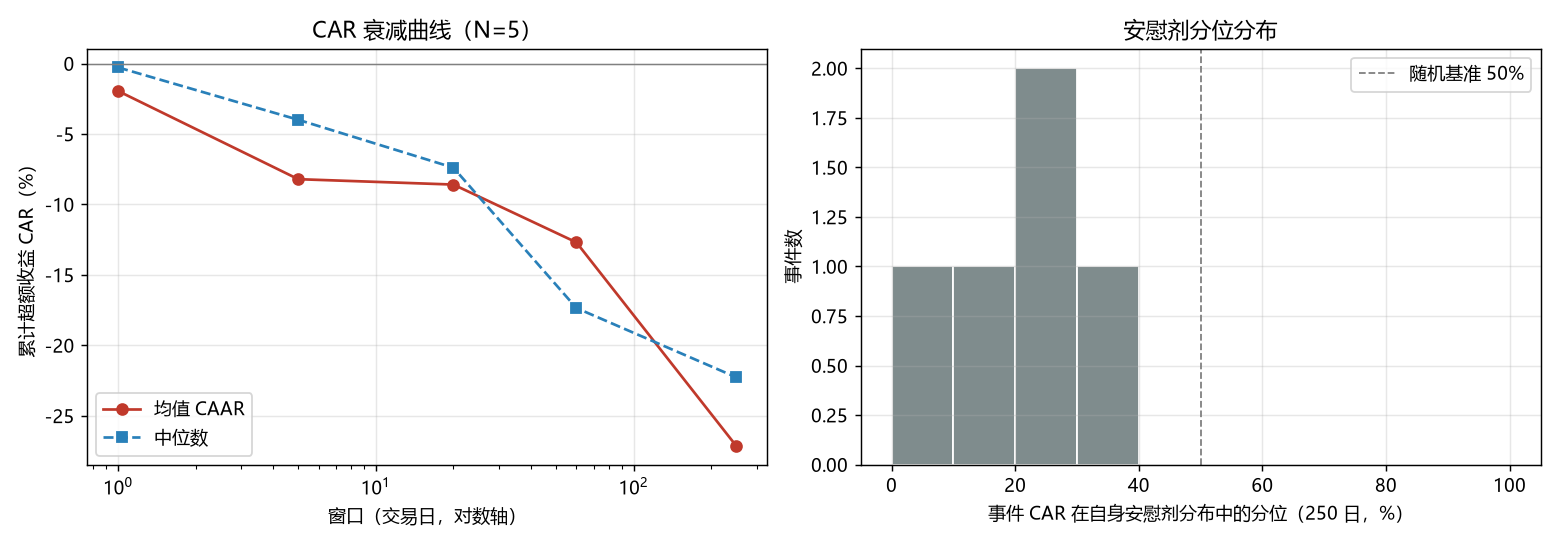

Data behind this chart, as committed beside it:
symbol, date, i0, car1, pct1, pl_med1, car5, pct5, pl_med5, car20, pct20, pl_med20, car60, pct60, pl_med60, car250, pct250, pl_med250, pl_n, peer_n250, peer_med250, peer_rank250, label, note
601155, 2019-07-03, 845, -0.09121, 0.1923, -0.001483, -0.2979, 0.0, -0.005313, -0.3405, 0.0, -0.01132, -0.3224, 0.4329, -0.02167, -0.3462, 12.46, -0.07524, 2351, 93, -0.2331, 82.8, 实控人丑闻, 王振华涉嫌猥亵被拘（2019-07-03 晚间公告）
002594, 2022-08-24, 1610, 0.004846, 65.92, -0.001763, -0.03991, 15.68, -0.004781, -0.07661, 19.26, -0.008685, -0.1793, 10.86, -0.008858, -0.1995, 25.18, 0.04982, 2351, 277, -0.06532, 76.53, 大股东减持, 巴菲特旗下伯克希尔首次减持港股比亚迪（港交所披露）
601318, 2021-02-04, 1235, 0.0134, 83.27, -0.001279, -0.005988, 46.49, -0.003105, 0.0217, 63.77, -0.002769, -0.1735, 5.234, -0.008409, -0.435, 2.425, -0.01496, 2351, 76, -0.2321, 94.74, 信用风险, 华夏幸福债务违约对中国平安的敞口担忧
000002, 2024-03-29, 1996, -0.02169, 8.615, -0.001964, -0.05789, 6.626, -0.00684, -0.07392, 18.95, -0.01702, 0.002987, 63.68, -0.04845, -0.2226, 34.2, -0.1566, 2351, 93, -0.1019, 82.8, 业绩下滑, 万科 2023 年报净利润同比下降 46%
600519, 2024-04-03, 1999, -0.002774, 44.19, -0.0007178, -0.008641, 39.6, 0.000316, 0.03992, 66.95, 0.004843, 0.0377, 55.02, 0.01574, -0.1528, 20.46, 0.1074, 2351, 121, -0.1004, 65.29, 业绩超预期, 贵州茅台 2023 年报 + 分红方案（对照用）
